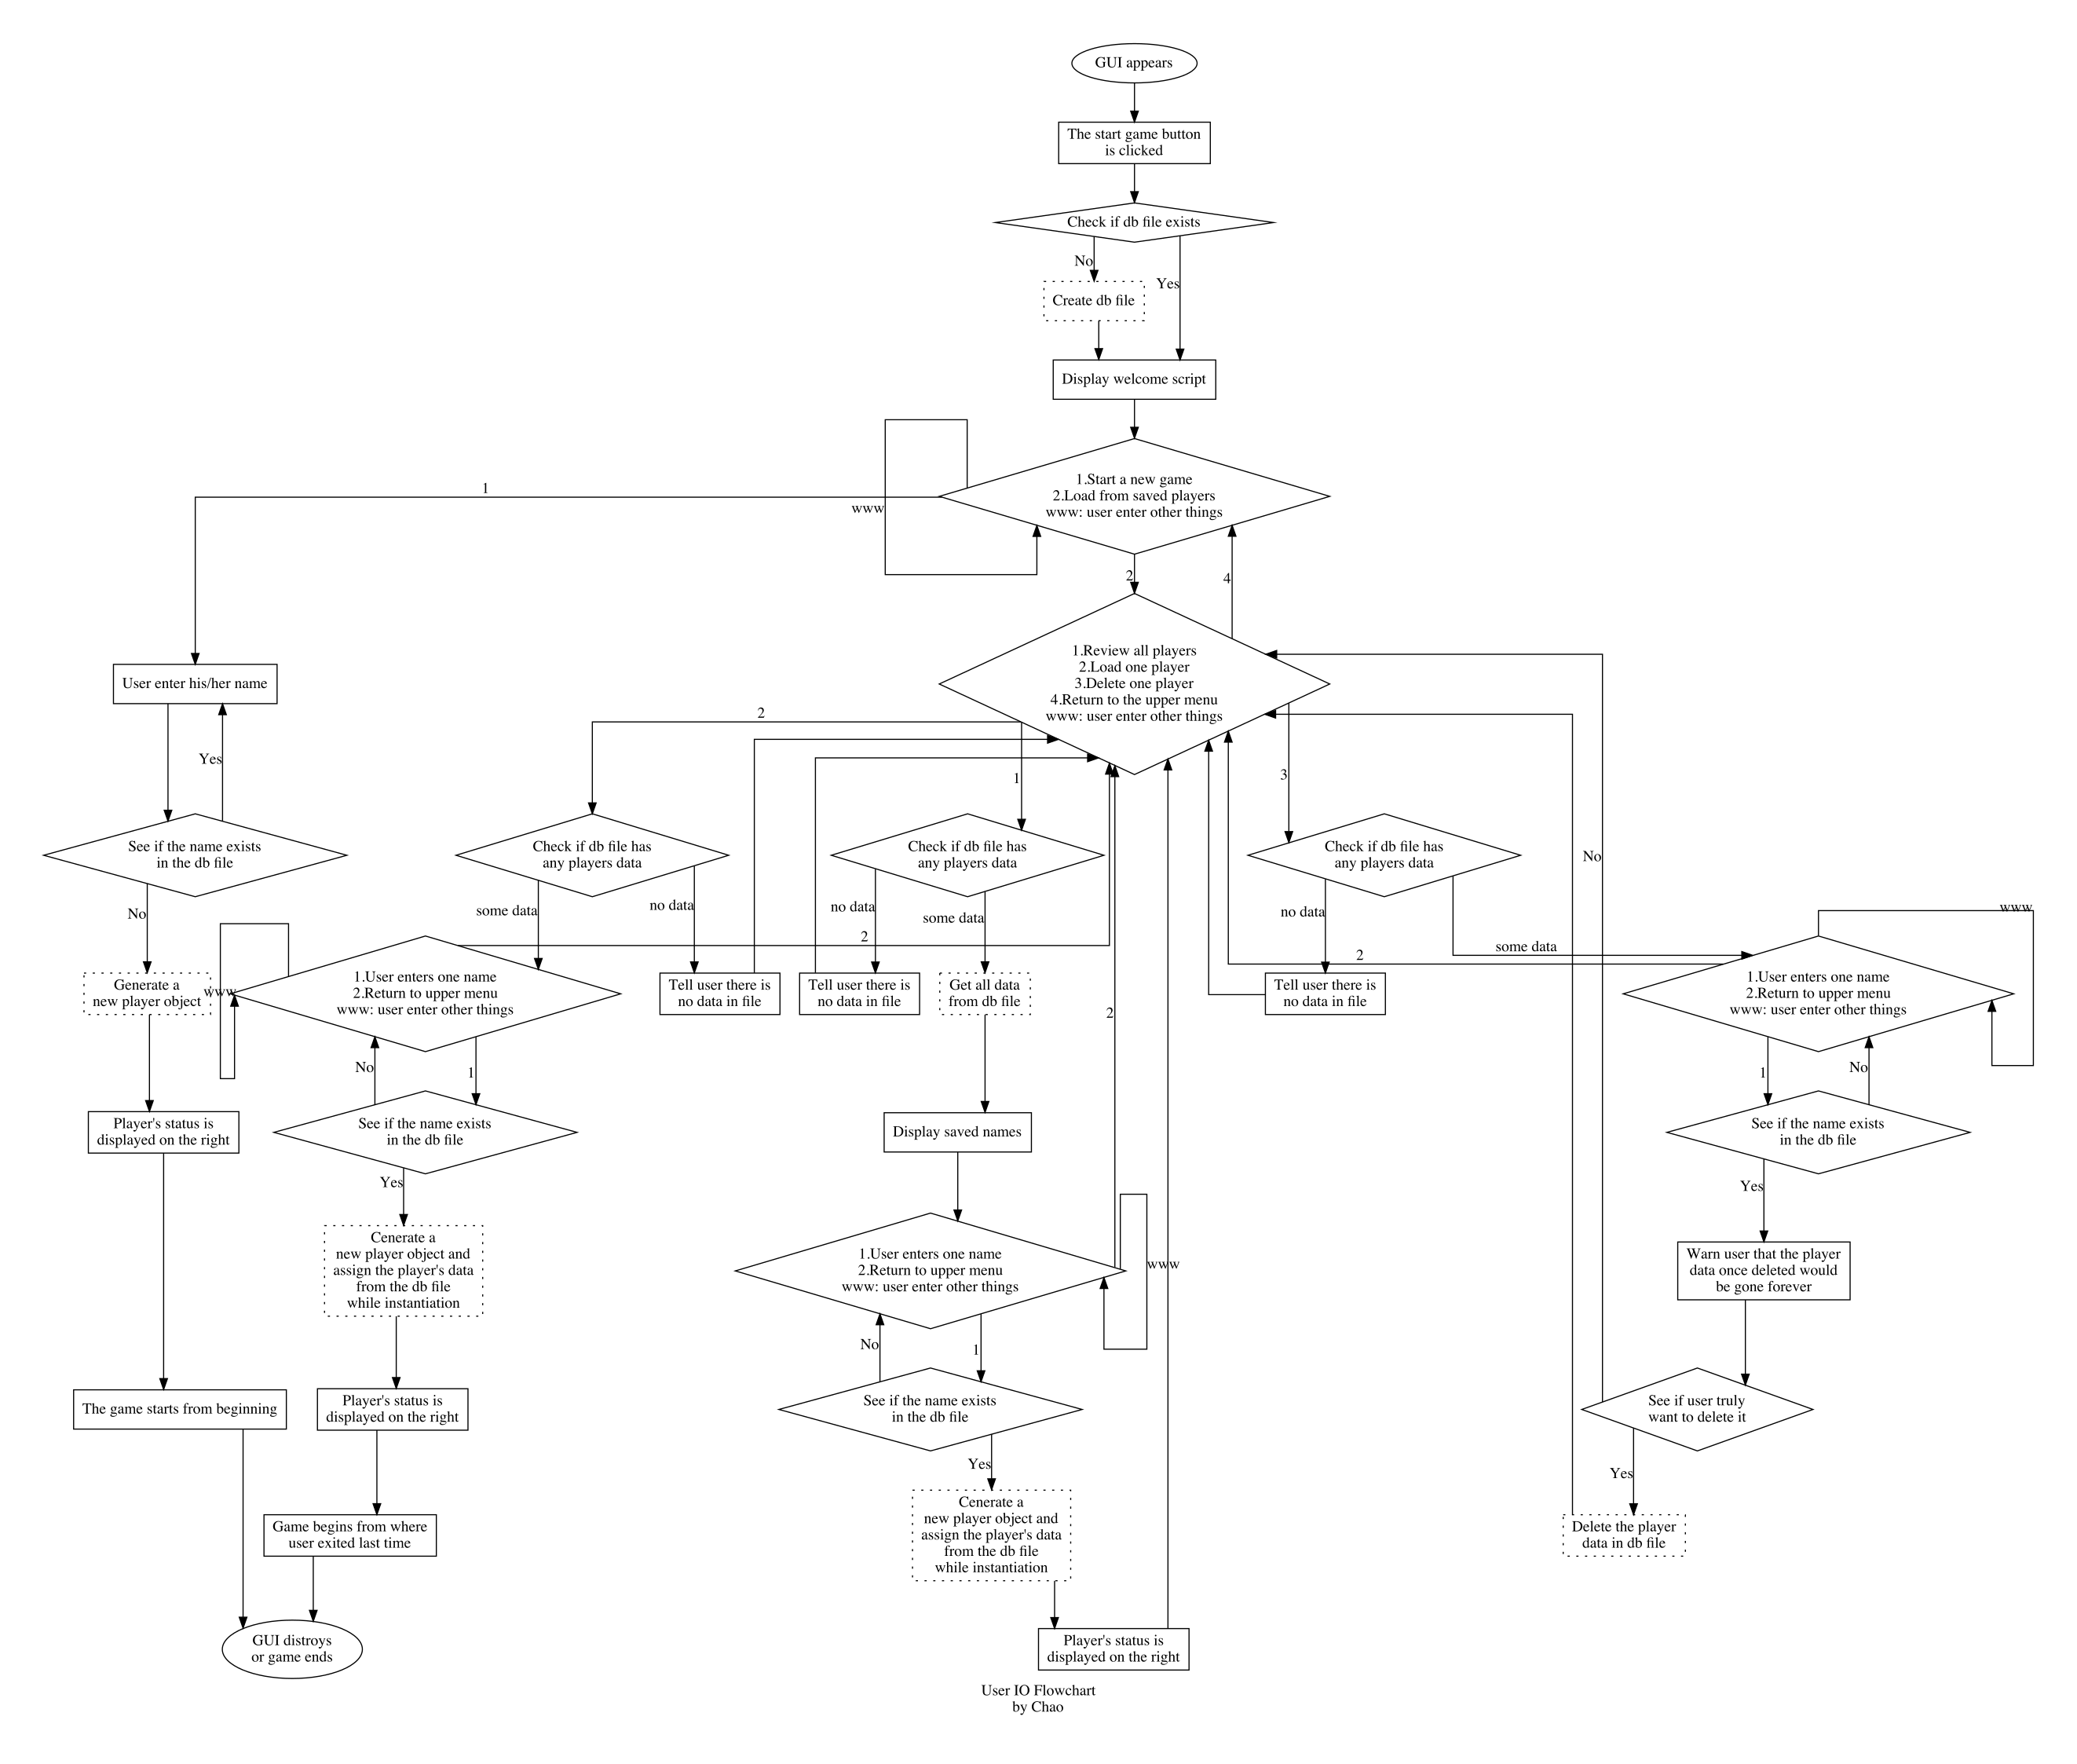

This figure's Python source:
from graphviz import Digraph

dot = Digraph('user_io_flowchart', filename='user_io_flowchart')
dot.attr(label='User IO Flowchart\nby Chao', splines='ortho')

# oval shape for start and end
dot.attr('node', shape='oval')
# first input is label, second input is text on the node
dot.node('start', 'GUI appears')
dot.node('end', 'GUI distroys\nor game ends')

# soild box shape for whatever could be seen on the GUI
dot.attr('node', shape='box', style='solid')
dot.node('game_started', 'The start game button\nis clicked')
dot.node('welcome_script', 'Display welcome script')
dot.node('enter_yourname', 'User enter his/her name')
dot.node('display_player_status', ('Player\'s status is\n' + 
    'displayed on the right'))
dot.node('tell_user_no_data', 'Tell user there is\nno data in file')
dot.node('show_saved_names','Display saved names')
dot.node('game_main_script', 'The game starts from beginning')
dot.node('display_player_status2', ('Player\'s status is\n' + 
    'displayed on the right'))
dot.node('game_resume', ('Game begins from where\n' +
    'user exited last time'))
dot.node('tell_user_no_data2', 'Tell user there is\nno data in file')
dot.node('display_player_status3', ('Player\'s status is\n' + 
    'displayed on the right'))
dot.node('tell_user_no_data3', 'Tell user there is\nno data in file')
dot.node('before_erase_player', ('Warn user that the player\n' + 
    'data once deleted would\n' + 
    'be gone forever'))

# dotted box shpae for whatever is under the GUI, 
# could not be seen by user
dot.attr('node', shape='box', style='dotted')
dot.node('create_db_file', 'Create db file')
dot.node('get_new_player', ('Generate a\n' + 
    'new player object'))
dot.node('get_all_data', 'Get all data\nfrom db file')
dot.node('load_player_object', ('Cenerate a\n' +
    'new player object and\n' +
    'assign the player\'s data\n' +
    'from the db file\n' + 
    'while instantiation'))
dot.node('load_player_object2', ('Cenerate a\n' +
    'new player object and\n' +
    'assign the player\'s data\n' +
    'from the db file\n' + 
    'while instantiation'))
dot.node('delete_player', 'Delete the player\ndata in db file')

# diamond shape for decisions
dot.attr('node', shape='diamond', style='solid')
user_enter_random = 'www: user enter other things'
dot.node('check_db_file', 'Check if db file exists')
dot.node('new_game_or_not', ('1.Start a new game\n' + 
    '2.Load from saved players\n' + 
    user_enter_random))
dot.node('user_io', ('1.Review all players\n' + 
    '2.Load one player\n' + 
    '3.Delete one player\n' + 
    '4.Return to the upper menu\n' + 
    user_enter_random))
dot.node('player_data_check1', 'See if the name exists\nin the db file')
dot.node('check_db_empty', 'Check if db file has\nany players data')
dot.node('user_enter_name', ('1.User enters one name\n' + 
    '2.Return to upper menu\n' + 
    user_enter_random))
dot.node('player_data_check2', 'See if the name exists\nin the db file')
dot.node('check_db_empty2', 'Check if db file has\nany players data')
dot.node('player_data_check3', 'See if the name exists\nin the db file')
dot.node('user_enter_name2', ('1.User enters one name\n' + 
    '2.Return to upper menu\n' + 
    user_enter_random))
dot.node('check_db_empty3', 'Check if db file has\nany players data')
dot.node('user_enter_name3', ('1.User enters one name\n' + 
    '2.Return to upper menu\n' + 
    user_enter_random))
dot.node('player_data_check4', 'See if the name exists\nin the db file')
dot.node('double_check_before_erase', 'See if user truly\nwant to delete it')

# edges
dot.edge('start', 'game_started')
dot.edge('game_started', 'check_db_file')
dot.edge('check_db_file', 'create_db_file', xlabel='No')
dot.edge('create_db_file', 'welcome_script')
dot.edge('check_db_file', 'welcome_script', xlabel='Yes')
dot.edge('welcome_script', 'new_game_or_not')
dot.edge('new_game_or_not', 'enter_yourname', xlabel='1')
dot.edge('enter_yourname', 'player_data_check1')
dot.edge('player_data_check1', 'enter_yourname', xlabel='Yes')
dot.edge('player_data_check1', 'get_new_player', xlabel='No')
dot.edge('get_new_player', 'display_player_status')
dot.edge('display_player_status', 'game_main_script')
dot.edge('new_game_or_not', 'user_io', xlabel='2')
dot.edge('new_game_or_not', 'new_game_or_not', xlabel='www')
dot.edge('user_io', 'check_db_empty', xlabel='1')
dot.edge('check_db_empty', 'tell_user_no_data', xlabel='no data')
dot.edge('tell_user_no_data', 'user_io')
dot.edge('check_db_empty', 'get_all_data', xlabel='some data')
dot.edge('get_all_data', 'show_saved_names')
dot.edge('show_saved_names', 'user_enter_name')
dot.edge('user_enter_name', 'player_data_check2', xlabel='1')
dot.edge('player_data_check2', 'load_player_object', xlabel='Yes')
dot.edge('load_player_object', 'display_player_status2')
dot.edge('display_player_status2', 'user_io')
dot.edge('player_data_check2', 'user_enter_name', xlabel='No')
dot.edge('user_enter_name', 'user_io', xlabel='2')
dot.edge('user_enter_name', 'user_enter_name', xlabel='www')
dot.edge('user_io', 'check_db_empty2', xlabel='2')
dot.edge('check_db_empty2', 'tell_user_no_data2', xlabel='no data')
dot.edge('check_db_empty2', 'user_enter_name2', xlabel='some data')
dot.edge('user_enter_name2', 'player_data_check3', xlabel='1')
dot.edge('player_data_check3', 'user_enter_name2', xlabel='No')
dot.edge('player_data_check3', 'load_player_object2', xlabel='Yes')
dot.edge('load_player_object2', 'display_player_status3')
dot.edge('display_player_status3', 'game_resume')
dot.edge('user_enter_name2', 'user_io', xlabel='2')
dot.edge('user_enter_name2', 'user_enter_name2', xlabel='www')
dot.edge('tell_user_no_data2', 'user_io')
dot.edge('user_io', 'check_db_empty3', xlabel='3')
dot.edge('check_db_empty3', 'tell_user_no_data3', xlabel='no data')
dot.edge('tell_user_no_data3', 'user_io')
dot.edge('check_db_empty3', 'user_enter_name3', xlabel='some data')
dot.edge('user_enter_name3', 'player_data_check4', xlabel='1')
dot.edge('player_data_check4', 'user_enter_name3', xlabel='No')
dot.edge('player_data_check4', 'before_erase_player', xlabel='Yes')
dot.edge('before_erase_player', 'double_check_before_erase')
dot.edge('double_check_before_erase', 'user_io', xlabel='No')
dot.edge('double_check_before_erase', 'delete_player', xlabel='Yes')
dot.edge('delete_player', 'user_io')
dot.edge('user_enter_name3', 'user_io', xlabel='2')
dot.edge('user_enter_name3', 'user_enter_name3', xlabel='www')
dot.edge('user_io', 'new_game_or_not', xlabel='4')
dot.edge('game_resume', 'end')
dot.edge('game_main_script', 'end')

dot.view()
